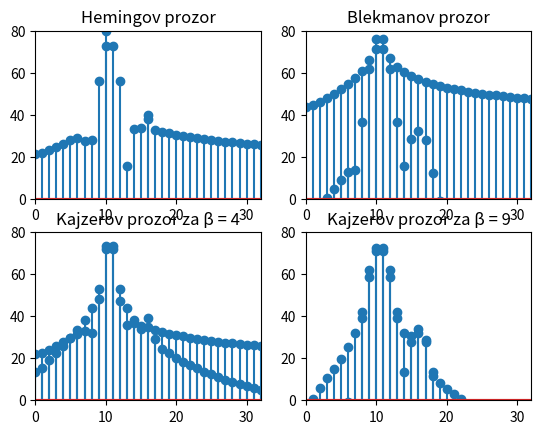

This chart was generated by the following Python code:
import numpy as np
import matplotlib.pyplot as plt
from scipy.fft import fft
from scipy.signal.windows import blackman, hamming, hann, kaiser, triang

# Broj tacaka u kojima se racuna DFT
N = 128
n = np.array(range(N))
# Definisanje signala ciji spektar racunamo
x1 = 10000 * np.cos(2 * np.pi * 10 * n / N) + 100 * np.cos(2 * np.pi * 16 * n / N)
# Odredjivanje amplitudske karakteristike
X1 = 2 * np.abs(fft(x1)) / N
# Izracunavanje karakteristike u dB
X1 = 20 * np.log10(X1)
# Crtanje karakteristike
plt.subplot(2, 2, 1)
plt.stem(n, X1)
plt.title('Spektar signala x1[n]')
plt.axis([0, 32, 0, 80])
# Modifikacija signala x1[n] tako da se ucestanost prve komponente nalazi
# izmedju dve tacke u kojima racunamo DFT
x2 = 10000 * np.cos(2 * np.pi * 10.5 * n / N) + 100 * np.cos(2 * np.pi * 16 * n / N)
# Odredjivanje amplitudske karakteristike
X2 = 2 * np.abs(fft(x2)) / N
X2 = 20 * np.log10(X2)
# Crtanje karakteristike
plt.subplot(2, 2, 2)
plt.stem(n, X2)
plt.title('Spektar signala x2[n]')
plt.axis([0, 32, 0, 80])
# Trougaoni prozor
w = triang(N)
x3 = x2 * w
X3 = 2 * np.abs(fft(x3)) / N
X3 = 20 * np.log10(X3)
plt.subplot(2, 2, 3)
plt.stem(n, X3)
plt.title('Trougaoni prozor')
plt.axis([0, 32, 0, 80])
# Hanov prozor
w = hann(N)
x4 = x2 * w
X4 = 2 * np.abs(fft(x4)) / N
X4 = 20 * np.log10(X4)
plt.subplot(2, 2, 4)
plt.stem(n, X4)
plt.title('Hanov prozor')
plt.axis([0, 32, 0, 80])
plt.show()
# Hemingov prozor
w = hamming(N)
x5 = x2 * w
X5 = 2 * np.abs(fft(x5)) / N
X5 = 20 * np.log10(X5)
plt.subplot(2, 2, 1)
plt.stem(n, X5)
plt.title('Hemingov prozor')
plt.axis([0, 32, 0, 80])
# Blekmanov prozor
w = blackman(N)
x6 = x2 * w
X6 = 2 * np.abs(fft(x6)) / N
X6 = 20 * np.log10(X6)
plt.subplot(2, 2, 2)
plt.stem(n, X6)
plt.title('Blekmanov prozor')
plt.axis([0, 32, 0, 80])
# Kajzerov prozor za beta = 4
w = kaiser(N, 4)
x7 = x2 * w
X7 = 2 * np.abs(fft(x7)) / N
X7 = 20 * np.log10(X7)
plt.subplot(2, 2, 3)
plt.stem(n, X7)
plt.title('Kajzerov prozor za \u03B2 = 4')
plt.axis([0, 32, 0, 80])
# Kajzerov prozor za beta = 9
w = kaiser(N, 9)
x8 = x2 * w
X8 = 2 * np.abs(fft(x8)) / N
X8 = 20 * np.log10(X8)
plt.subplot(2, 2, 4)
plt.stem(n, X8)
plt.title('Kajzerov prozor za \u03B2 = 9')
plt.axis([0, 32, 0, 80])
plt.show()

